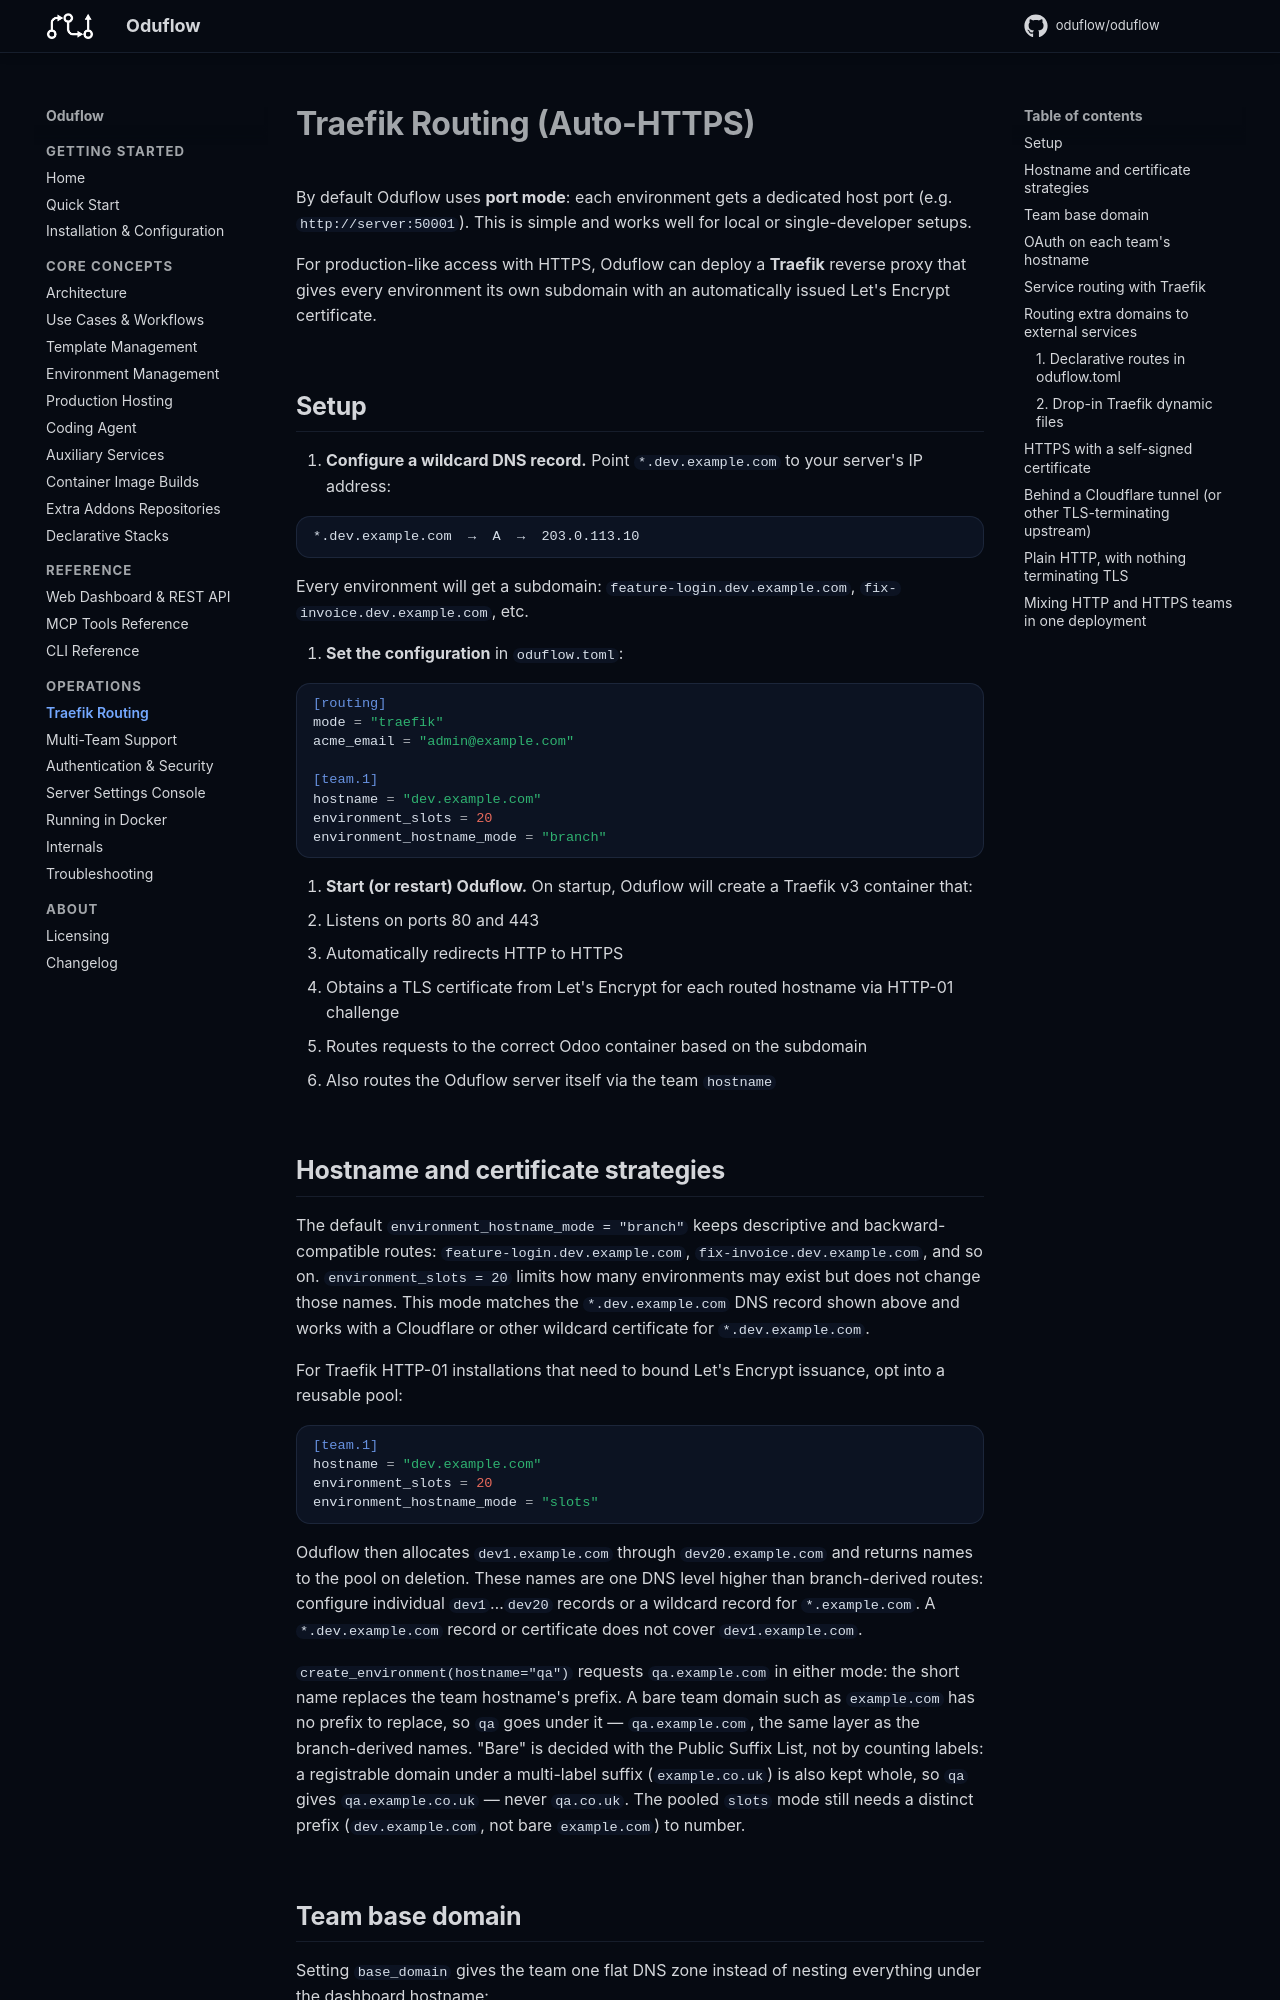

repository: oduflow/oduflow · page: traefik/index.html · generator: mkdocs

# Traefik Routing (Auto-HTTPS)

By default Oduflow uses **port mode**: each environment gets a dedicated host port (e.g. `http://server:50001`). This is simple and works well for local or single-developer setups.

For production-like access with HTTPS, Oduflow can deploy a **Traefik** reverse proxy that gives every environment its own subdomain with an automatically issued Let's Encrypt certificate.

## Setup

1. **Configure a wildcard DNS record.** Point `*.dev.example.com` to your server's IP address:

   ```
   *.dev.example.com  →  A  →  203.0.113.10
   ```

   Every environment will get a subdomain: `feature-login.dev.example.com`, `fix-invoice.dev.example.com`, etc.

2. **Set the configuration** in `oduflow.toml`:

   ```toml
   [routing]
   mode = "traefik"
   acme_email = "admin@example.com"

   [team.1]
   hostname = "dev.example.com"
   environment_slots = 20
   environment_hostname_mode = "branch"
   ```

3. **Start (or restart) Oduflow.** On startup, Oduflow will create a Traefik v3 container that:
   - Listens on ports 80 and 443
   - Automatically redirects HTTP to HTTPS
   - Obtains a TLS certificate from Let's Encrypt for each routed hostname via HTTP-01 challenge
   - Routes requests to the correct Odoo container based on the subdomain
   - Also routes the Oduflow server itself via the team `hostname`

## Hostname and certificate strategies

The default `environment_hostname_mode = "branch"` keeps descriptive and
backward-compatible routes: `feature-login.dev.example.com`,
`fix-invoice.dev.example.com`, and so on. `environment_slots = 20` limits how
many environments may exist but does not change those names. This mode matches
the `*.dev.example.com` DNS record shown above and works with a Cloudflare or
other wildcard certificate for `*.dev.example.com`.

For Traefik HTTP-01 installations that need to bound Let's Encrypt issuance,
opt into a reusable pool:

```toml
[team.1]
hostname = "dev.example.com"
environment_slots = 20
environment_hostname_mode = "slots"
```

Oduflow then allocates `dev1.example.com` through `dev20.example.com` and
returns names to the pool on deletion. These names are one DNS level higher
than branch-derived routes: configure individual `dev1`…`dev20` records or a
wildcard record for `*.example.com`. A `*.dev.example.com` record or certificate
does not cover `dev1.example.com`.

`create_environment(hostname="qa")` requests `qa.example.com` in either mode:
the short name replaces the team hostname's prefix. A bare team domain such as
`example.com` has no prefix to replace, so `qa` goes under it —
`qa.example.com`, the same layer as the branch-derived names. "Bare" is decided
with the Public Suffix List, not by counting labels: a registrable domain under
a multi-label suffix (`example.co.uk`) is also kept whole, so `qa` gives
`qa.example.co.uk` — never `qa.co.uk`. The pooled
`slots` mode still needs a distinct prefix (`dev.example.com`, not bare
`example.com`) to number.
